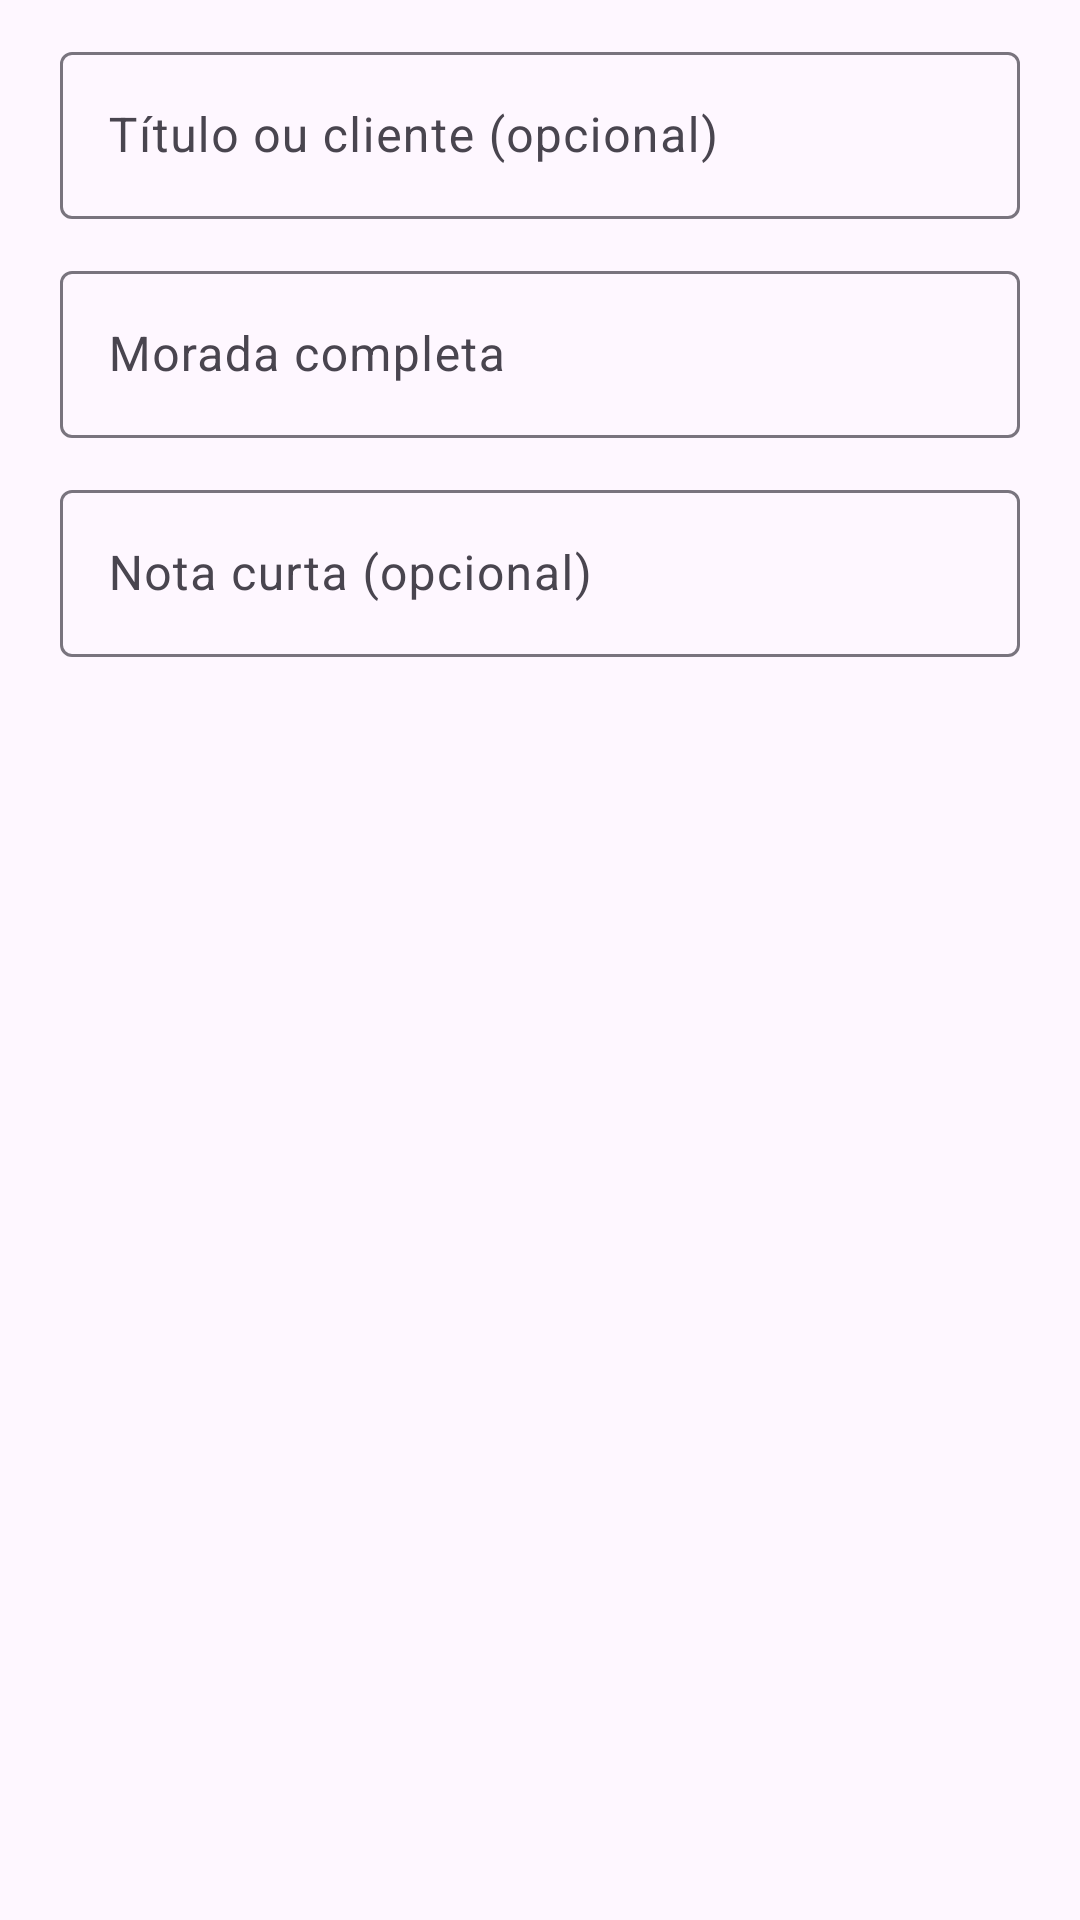

Here is an Android app screen rendered from its layout file. Give the layout XML and the strings, colors and styles it references.
<!-- AndroidManifest.xml: application theme Theme.ListaRota -->
<!-- res/layout/dialog_add_stop.xml -->
<?xml version="1.0" encoding="utf-8"?>
<LinearLayout xmlns:android="http://schemas.android.com/apk/res/android"
    android:layout_width="match_parent"
    android:layout_height="wrap_content"
    android:orientation="vertical"
    android:paddingHorizontal="20dp"
    android:paddingTop="12dp">

    <com.google.android.material.textfield.TextInputLayout
        android:id="@+id/tilStopTitle"
        android:layout_width="match_parent"
        android:layout_height="wrap_content"
        android:hint="@string/hint_stop_title">

        <com.google.android.material.textfield.TextInputEditText
            android:id="@+id/etStopTitle"
            android:layout_width="match_parent"
            android:layout_height="wrap_content"
            android:inputType="textCapWords"
            android:maxLines="1" />
    </com.google.android.material.textfield.TextInputLayout>

    <com.google.android.material.textfield.TextInputLayout
        android:id="@+id/tilStopAddress"
        android:layout_width="match_parent"
        android:layout_height="wrap_content"
        android:layout_marginTop="12dp"
        android:hint="@string/hint_stop_address">

        <com.google.android.material.textfield.TextInputEditText
            android:id="@+id/etStopAddress"
            android:layout_width="match_parent"
            android:layout_height="wrap_content"
            android:inputType="textPostalAddress|textCapSentences"
            android:maxLines="2" />
    </com.google.android.material.textfield.TextInputLayout>

    <com.google.android.material.textfield.TextInputLayout
        android:id="@+id/tilStopNote"
        android:layout_width="match_parent"
        android:layout_height="wrap_content"
        android:layout_marginTop="12dp"
        android:hint="@string/hint_stop_note">

        <com.google.android.material.textfield.TextInputEditText
            android:id="@+id/etStopNote"
            android:layout_width="match_parent"
            android:layout_height="wrap_content"
            android:inputType="textCapSentences"
            android:maxLines="2" />
    </com.google.android.material.textfield.TextInputLayout>

</LinearLayout>
<!-- resources referenced by this layout -->
<resources>
  <string name="hint_stop_address">Morada completa</string>
  <string name="hint_stop_note">Nota curta (opcional)</string>
  <string name="hint_stop_title">Título ou cliente (opcional)</string>
  <style name="Theme.ListaRota" parent="Theme.Material3.Light.NoActionBar">
          <item name="colorPrimary">@color/emerald_600</item>
          <item name="colorOnPrimary">@android:color/white</item>
          <item name="colorPrimaryContainer">@color/emerald_100</item>
          <item name="colorOnPrimaryContainer">@color/emerald_800</item>
          <item name="android:statusBarColor">@color/surface_card</item>
          <item name="android:windowLightStatusBar">true</item>
          <item name="android:navigationBarColor">@color/surface_footer</item>
      </style>
  <color name="emerald_600">#059669</color>
  <color name="emerald_100">#D1FAE5</color>
  <color name="emerald_800">#065F46</color>
  <color name="surface_card">#FFFFFF</color>
  <color name="surface_footer">#FFFFFF</color>
</resources>
